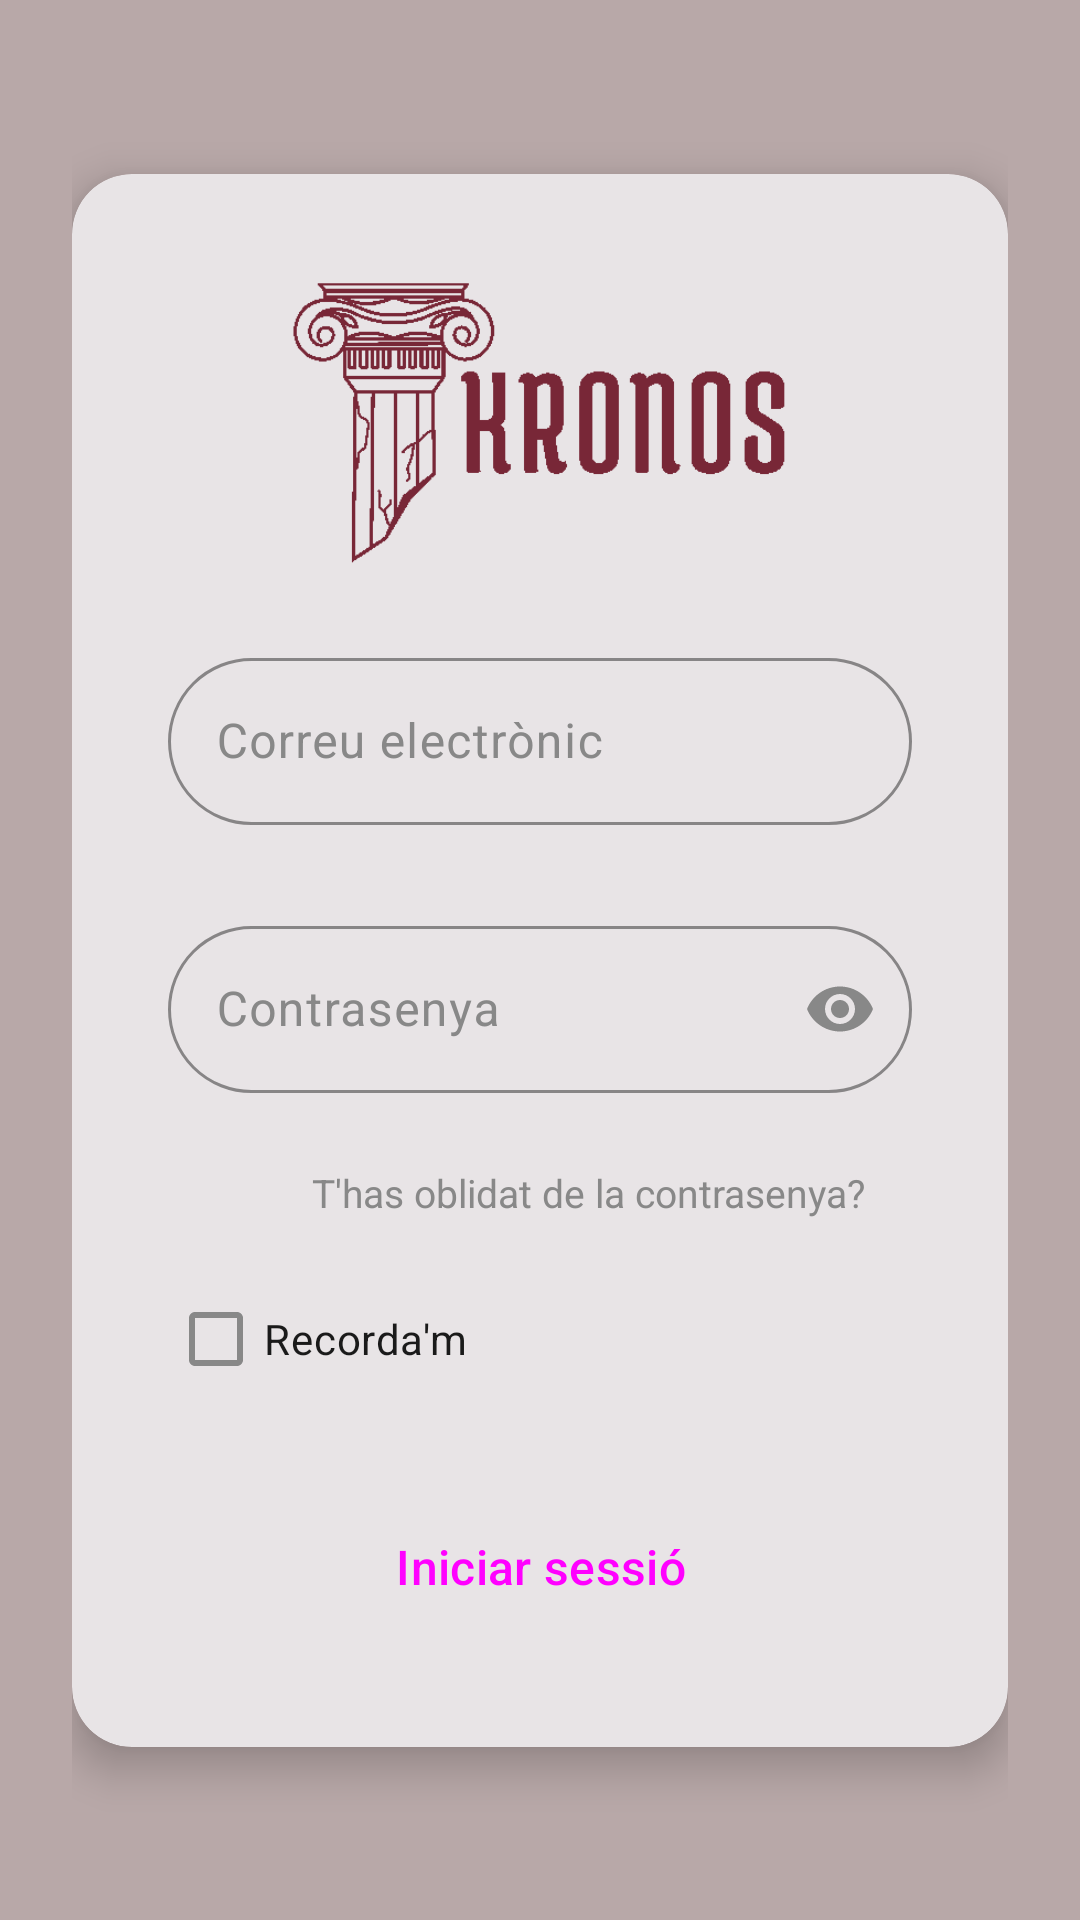

The Android layout XML behind this screen, and the referenced resources:
<!-- AndroidManifest.xml: application theme Theme.KronosApp -->
<!-- res/layout/activity_main.xml -->
<?xml version="1.0" encoding="utf-8"?>
<androidx.core.widget.NestedScrollView xmlns:android="http://schemas.android.com/apk/res/android"
    xmlns:app="http://schemas.android.com/apk/res-auto"
    android:layout_width="match_parent"
    android:layout_height="match_parent"
    android:fillViewport="true"
    android:background="@color/login_background">

    <androidx.constraintlayout.widget.ConstraintLayout
        android:id="@+id/main"
        android:layout_width="match_parent"
        android:layout_height="wrap_content"
        android:padding="24dp">

        <com.google.android.material.card.MaterialCardView
            android:id="@+id/loginCard"
            android:layout_width="match_parent"
            android:layout_height="wrap_content"
            app:cardBackgroundColor="@color/white"
            app:cardCornerRadius="20dp"
            app:cardElevation="8dp"
            app:strokeWidth="0dp"
            app:layout_constraintBottom_toBottomOf="parent"
            app:layout_constraintTop_toTopOf="parent">

            <LinearLayout
                android:layout_width="match_parent"
                android:layout_height="wrap_content"
                android:gravity="center_horizontal"
                android:orientation="vertical"
                android:padding="32dp">

                
                <com.google.android.material.imageview.ShapeableImageView
                    android:id="@+id/ivLogoIcon"
                    android:layout_width="200dp"
                    android:layout_height="100dp"
                    android:layout_marginBottom="24dp"
                    android:contentDescription="@string/logo"
                    android:scaleType="fitCenter"
                    android:src="@drawable/logo_kronos" />
                
                <com.google.android.material.textfield.TextInputLayout
                    android:id="@+id/tilUser"
                    style="@style/Widget.Kronos.TextInputLayout.Pill"
                    android:layout_width="match_parent"
                    android:layout_height="wrap_content"
                    android:hint="@string/Email"
                    app:errorEnabled="true">

                    <com.google.android.material.textfield.TextInputEditText
                        android:id="@+id/etUser"
                        android:layout_width="match_parent"
                        android:layout_height="wrap_content"
                        android:inputType="textEmailAddress" />
                </com.google.android.material.textfield.TextInputLayout>

                <com.google.android.material.textfield.TextInputLayout
                    android:id="@+id/tilPassword"
                    style="@style/Widget.Kronos.TextInputLayout.Pill"
                    android:layout_width="match_parent"
                    android:layout_height="wrap_content"
                    android:layout_marginTop="8dp"
                    android:hint="@string/Contrasenya"
                    app:errorEnabled="true"
                    app:errorIconDrawable="@null"
                    app:endIconMode="password_toggle"
                    app:endIconTint="@color/text_secondary">

                    <com.google.android.material.textfield.TextInputEditText
                        android:id="@+id/etPassword"
                        android:layout_width="match_parent"
                        android:layout_height="wrap_content"
                        android:inputType="textPassword" />

                </com.google.android.material.textfield.TextInputLayout>

                <TextView
                    android:id="@+id/tvForgotPassword"
                    android:layout_width="match_parent"
                    android:layout_height="wrap_content"
                    android:layout_marginTop="4dp"
                    android:paddingHorizontal="16dp"
                    android:text="@string/forgot_password"
                    android:textColor="@color/text_secondary"
                    android:textSize="13sp"
                    android:gravity="end"
                    android:clickable="true"
                    android:focusable="true" />

                <CheckBox
                    android:id="@+id/cbRememberMe"
                    android:layout_width="match_parent"
                    android:layout_height="wrap_content"
                    android:layout_marginTop="16dp"
                    android:text="@string/recordam"
                    android:buttonTint="@color/primary_plum"
                    android:textColor="@color/text_main" />

                <Button
                    android:id="@+id/button_login"
                    style="@style/Widget.Kronos.Button.Pill"
                    android:layout_width="match_parent"
                    android:layout_height="56dp"
                    android:layout_marginTop="24dp"
                    android:text="@string/Login"
                    android:textSize="16sp" />

            </LinearLayout>
        </com.google.android.material.card.MaterialCardView>

    </androidx.constraintlayout.widget.ConstraintLayout>
</androidx.core.widget.NestedScrollView>
<!-- resources referenced by this layout -->
<resources>
  <color name="login_background">#b8a8a8</color>
  <color name="primary_plum">#3d1f2e</color>
  <color name="text_main">#1a1a1a</color>
  <color name="text_secondary">#888888</color>
  <color name="white">#FFFFFFFF</color>
  <!-- drawable logo_kronos: png bitmap (drawable, 4559 bytes) -->
  <string name="Contrasenya">Contrasenya</string>
  <string name="Email">Correu electrònic</string>
  <string name="Login">Iniciar sessió</string>
  <string name="forgot_password">T\'has oblidat de la contrasenya?</string>
  <string name="logo">logo</string>
  <string name="recordam">Recorda\'m</string>
  <style name="Widget.Kronos.Button.Pill" parent="Widget.Material3.Button">
          <item name="shapeAppearanceOverlay">@style/ShapeAppearance.Kronos.Pill</item>
          <item name="android:insetTop">0dp</item>
          <item name="android:insetBottom">0dp</item>
          <item name="android:fontFamily">sans-serif-medium</item>
      </style>
  <style name="Widget.Kronos.TextInputLayout.Pill" parent="Widget.Material3.TextInputLayout.OutlinedBox">
          <item name="shapeAppearanceOverlay">@style/ShapeAppearance.Kronos.Pill</item>
          <item name="boxStrokeColor">@color/border_color</item>
          <item name="hintTextColor">@color/text_secondary</item>
      </style>
  <style name="Theme.KronosApp" parent="Base.Theme.KronosApp" />
  <style name="ShapeAppearance.Kronos.Pill" parent="">
          <item name="cornerSize">50%</item>
      </style>
  <color name="border_color">#e0d8d8</color>
  <style name="Base.Theme.KronosApp" parent="Theme.Material3.DayNight.NoActionBar">
          <item name="colorPrimary">@color/primary_plum</item>
          <item name="colorOnPrimary">@color/white</item>
          
          <item name="colorPrimaryContainer">@color/primary_plum_very_light</item>
          <item name="colorOnPrimaryContainer">@color/primary_plum</item>
  
          <item name="colorSecondary">@color/primary_plum_light</item>
          <item name="colorOnSecondary">@color/white</item>
          <item name="colorSecondaryContainer">@color/primary_plum_very_light</item>
          <item name="colorOnSecondaryContainer">@color/primary_plum</item>
  
          <item name="android:windowBackground">@color/app_background</item>
          <item name="colorSurface">@color/white</item>
          <item name="colorOnSurface">@color/text_main</item>
          <item name="colorSurfaceVariant">@color/app_background</item>
          <item name="colorOnSurfaceVariant">@color/text_secondary</item>
          <item name="colorOutline">@color/border_color</item>
  
          
          <item name="textInputStyle">@style/Widget.Material3.TextInputLayout.OutlinedBox</item>
      </style>
  <color name="primary_plum_very_light">#F9EAEB</color>
  <color name="primary_plum_light">#9E5E6B</color>
  <color name="app_background">#FDF8F8</color>
</resources>
